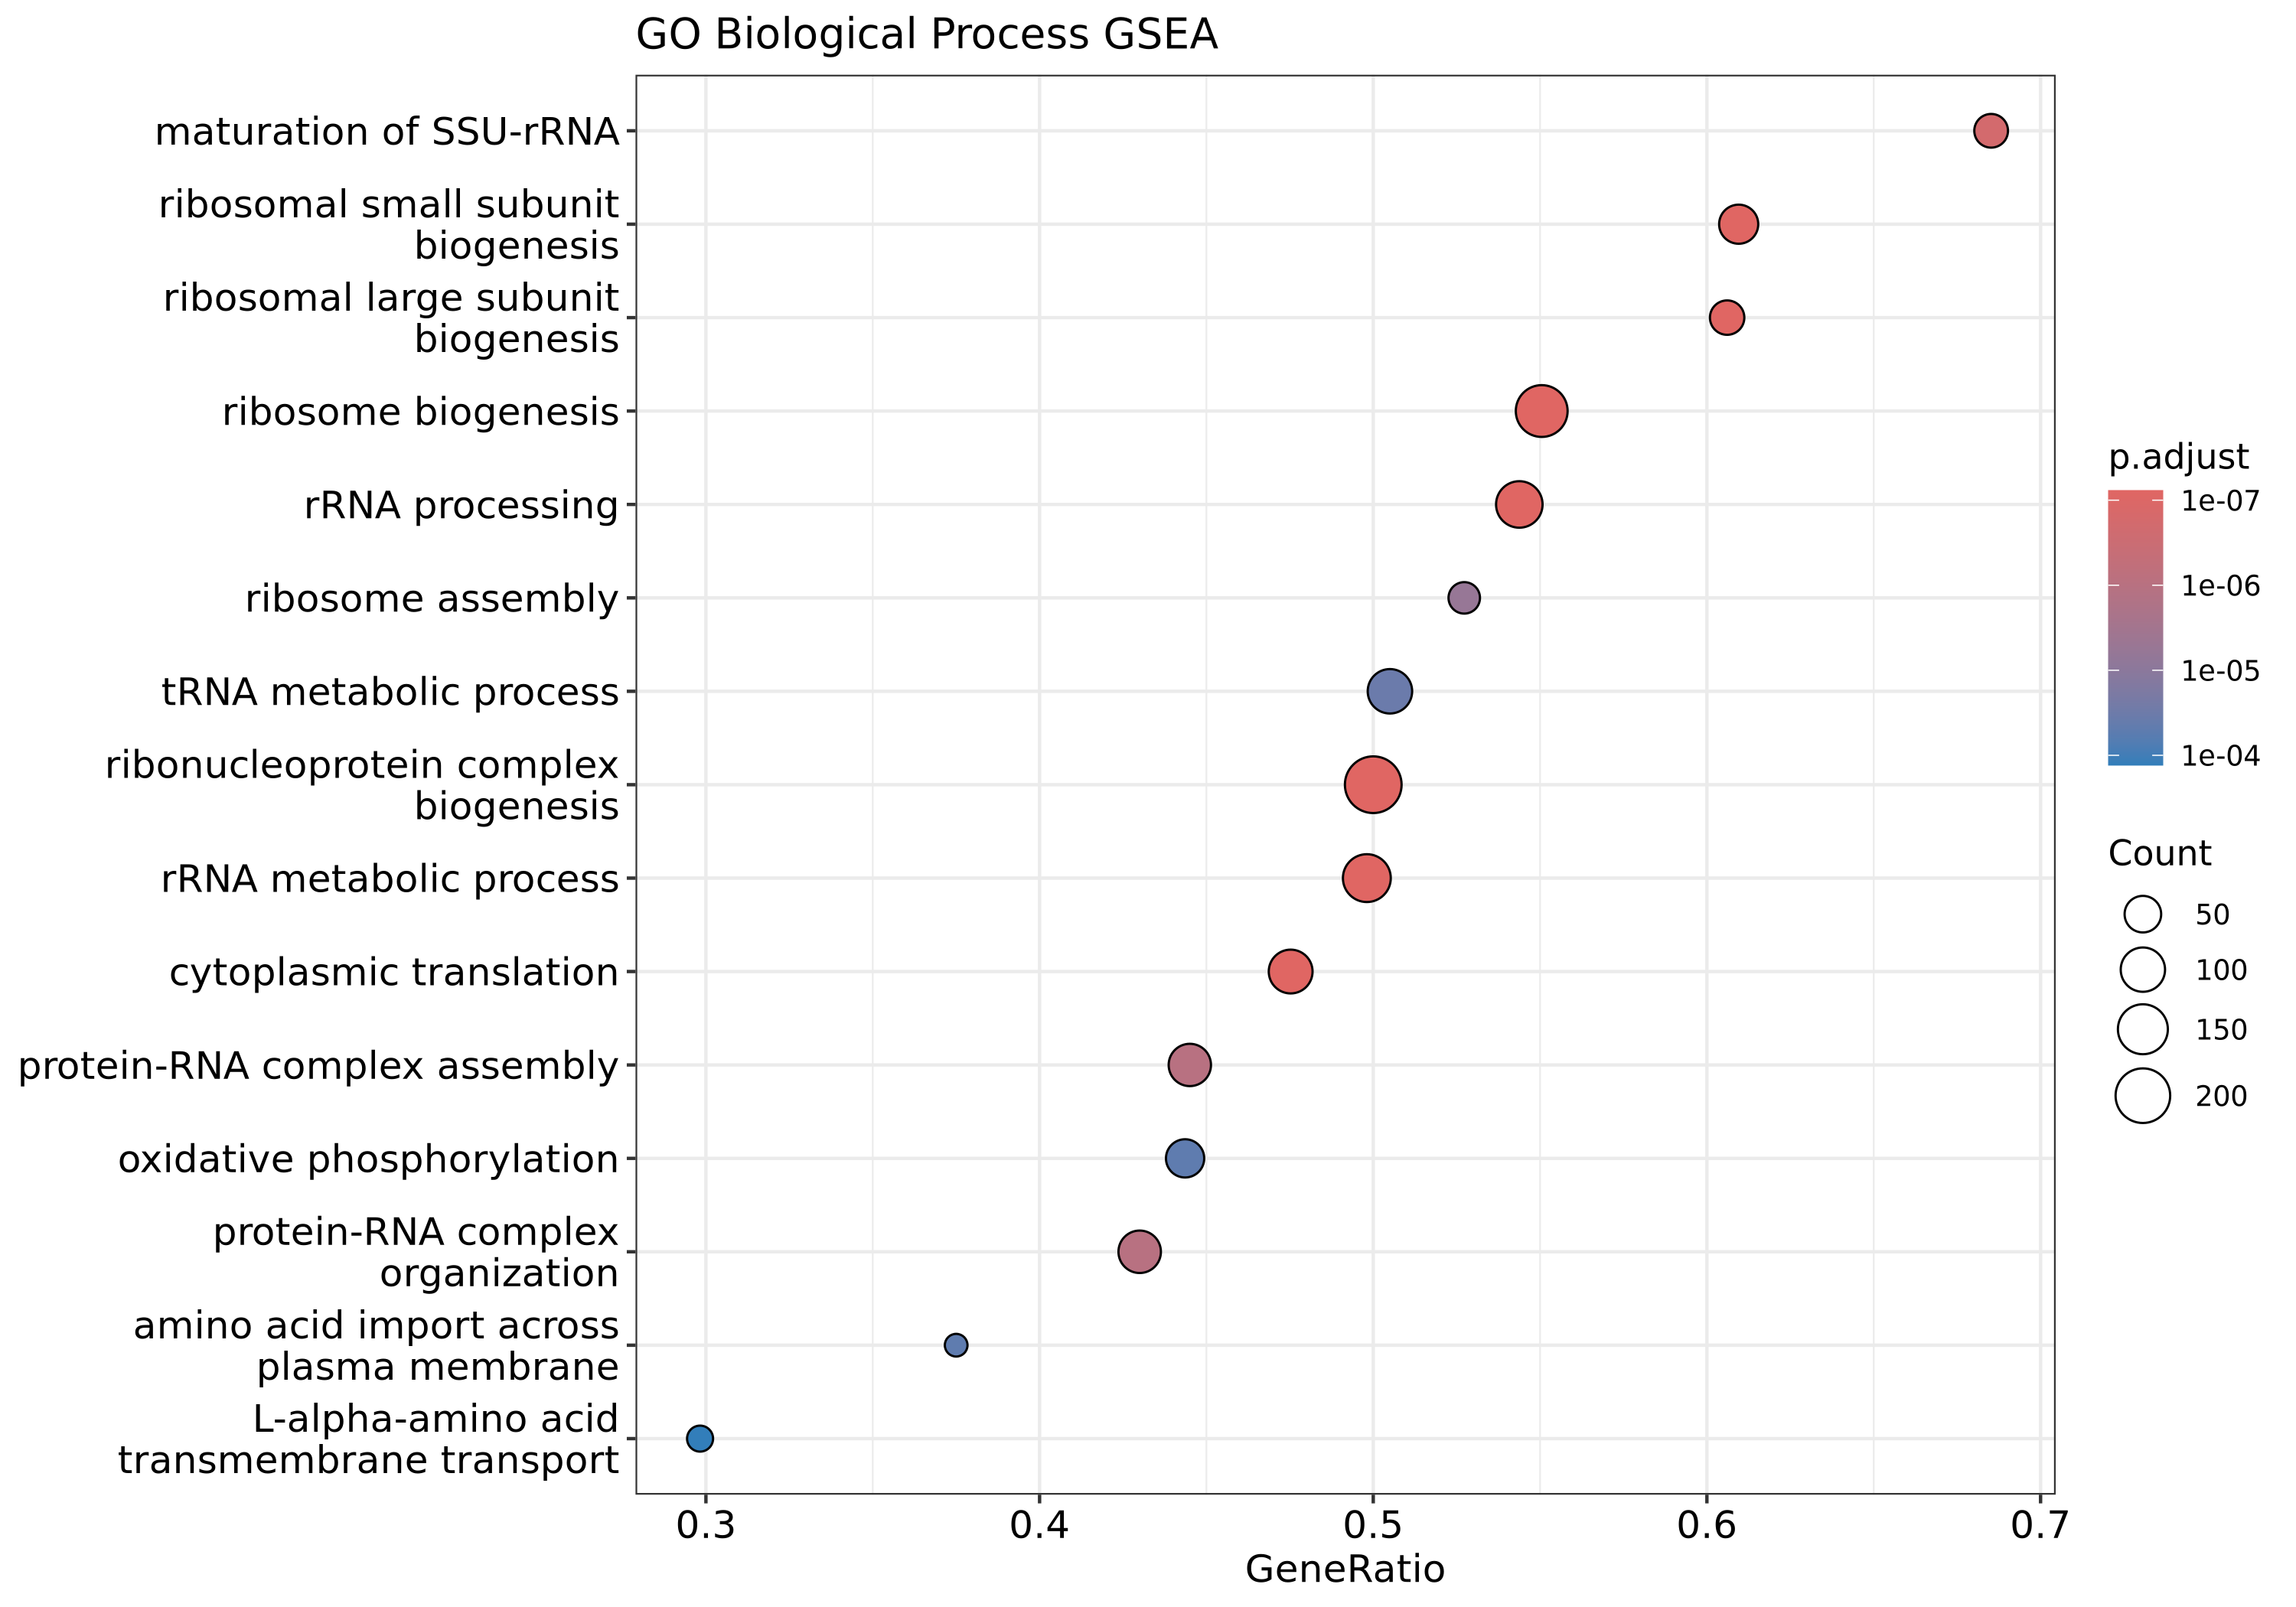

Data behind this chart, as committed beside it:
ID	Description	setSize	enrichmentScore	NES	pvalue	p.adjust	qvalue	rank	leading_edge	core_enrichment
GO:0042274	ribosomal small subunit biogenesis	105	0.6858	2.919	1e-10	7.70571428571429e-08	6.78496240601504e-08	2536	tags=61%, list=18%, signal=50%	6233/6206/6227/6208/6203/6217/6223/6207/…
GO:0002181	cytoplasmic translation	202	0.6066	2.815	1e-10	7.70571428571429e-08	6.78496240601504e-08	2291	tags=48%, list=16%, signal=40%	6129/6233/6231/6206/6144/6160/6227/6168/…
GO:0042254	ribosome biogenesis	307	0.5747	2.795	1e-10	7.70571428571429e-08	6.78496240601504e-08	3335	tags=55%, list=24%, signal=43%	6129/6233/6206/6227/6208/6203/6217/6223/…
GO:0042273	ribosomal large subunit biogenesis	66	0.6739	2.652	1e-10	7.70571428571429e-08	6.78496240601504e-08	2450	tags=61%, list=17%, signal=50%	6129/10969/3692/4869/23212/51187/54680/8…
GO:0006364	rRNA processing	217	0.5634	2.639	1e-10	7.70571428571429e-08	6.78496240601504e-08	3316	tags=54%, list=23%, signal=42%	6129/6227/6208/6217/6223/10969/3692/1052…
GO:0022613	ribonucleoprotein complex biogenesis	450	0.5219	2.625	1e-10	7.70571428571429e-08	6.78496240601504e-08	3414	tags=50%, list=24%, signal=39%	6129/6233/6206/6636/6227/6208/6203/3327/…
GO:0016072	rRNA metabolic process	261	0.515	2.46	1e-10	7.70571428571429e-08	6.78496240601504e-08	3316	tags=50%, list=23%, signal=39%	6129/6227/6208/6217/6223/10969/3692/1052…
GO:0030490	maturation of SSU-rRNA	54	0.6711	2.562	2.71850960414551e-10	1.83295510059511e-07	1.61393622814534e-07	3316	tags=69%, list=23%, signal=53%	6227/6208/6217/6223/57647/10885/23212/51…
GO:0022618	protein-RNA complex assembly	191	0.458	2.117	1.63623462531446e-09	9.80649952105131e-07	8.6347258823612e-07	3392	tags=45%, list=24%, signal=34%	6636/6208/3327/8683/6223/3692/11171/3921…
GO:0071826	protein-RNA complex organization	200	0.4438	2.068	1.88910340270082e-09	1.01898237541682e-06	8.9722468978801e-07	3392	tags=43%, list=24%, signal=33%	6636/6208/3327/8683/6223/3692/11171/3921…
GO:0042255	ribosome assembly	55	0.6411	2.451	1.21489408614224e-08	5.95739881877388e-06	5.24555226475962e-06	2121	tags=53%, list=15%, signal=45%	6208/6223/708/3692/3921/64745/57647/4869…
GO:0006399	tRNA metabolic process	200	0.4187	1.951	7.85916957119004e-08	3.53269672224992e-05	3.11057658817627e-05	4100	tags=50%, list=29%, signal=36%	2926/4677/2617/51520/80324/3376/25940/16…
GO:0089718	amino acid import across plasma membrane	40	0.6721	2.406	1.25632046400362e-07	5.11482165316851e-05	4.50365421600927e-05	938	tags=38%, list=7%, signal=35%	6510/84889/23657/6520/92745/8140/6542/81…
GO:0006119	oxidative phosphorylation	133	0.4782	2.094	1.32753991739635e-07	5.11482165316851e-05	4.50365421600927e-05	3481	tags=44%, list=25%, signal=34%	4697/205/1337/1350/54205/1347/515/4708/1…
GO:1902475	L-alpha-amino acid transmembrane transpo…	57	0.5929	2.275	3.62566324460247e-07	0.0001304	0.0001148	938	tags=30%, list=7%, signal=28%	6510/84889/23657/6520/92745/8140/6542/81…
GO:0042773	ATP synthesis coupled electron transport	89	0.5288	2.205	5.43376235374264e-07	0.0001724	0.0001518	2542	tags=40%, list=18%, signal=33%	4697/1337/1350/54205/1347/4708/1327/4712…
GO:0042775	mitochondrial ATP synthesis coupled elec…	89	0.5288	2.205	5.43376235374264e-07	0.0001724	0.0001518	2542	tags=40%, list=18%, signal=33%	4697/1337/1350/54205/1347/4708/1327/4712…
GO:0140053	mitochondrial gene expression	169	0.4309	1.959	7.19554985075531e-07	0.0002156	0.0001899	4382	tags=51%, list=31%, signal=36%	81892/2617/51021/80324/708/54460/29088/1…
GO:0022900	electron transport chain	110	0.4851	2.074	7.93656116828085e-07	0.0002253	0.0001984	2590	tags=35%, list=18%, signal=29%	4697/1337/1350/54205/1347/4708/1327/1051…
GO:0000470	maturation of LSU-rRNA	26	0.7297	2.371	1.29761551655514e-06	0.0003201	0.0002819	3120	tags=73%, list=22%, signal=57%	6129/3692/54680/84154/23246/84549/79707/…
GO:0000462	maturation of SSU-rRNA from tricistronic…	35	0.6524	2.247	1.26292457301242e-06	0.0003201	0.0002819	3190	tags=63%, list=23%, signal=49%	6227/6217/6223/57647/23212/27340/55720/9…
GO:0022904	respiratory electron transport chain	102	0.4969	2.114	1.31832483526481e-06	0.0003201	0.0002819	2542	tags=37%, list=18%, signal=31%	4697/1337/1350/54205/1347/4708/1327/1051…
GO:0031109	microtubule polymerization or depolymeri…	137	-0.4181	-1.948	1.39911171163556e-06	0.0003201	0.0002819	1372	tags=30%, list=10%, signal=27%	22911/2801/10048/27175/121441/11076/8874…
GO:0007051	spindle organization	200	-0.3687	-1.809	1.42427160944982e-06	0.0003201	0.0002819	3227	tags=35%, list=23%, signal=27%	54930/2959/26112/10844/80254/26065/10636…
GO:0000460	maturation of 5.8S rRNA	34	0.6706	2.302	1.70683978671089e-06	0.0003683	0.0003243	3120	tags=65%, list=22%, signal=51%	6227/3692/23212/27340/51010/23246/65095/…
GO:0048285	organelle fission	414	-0.2991	-1.574	2.00088018975838e-06	0.0004151	0.0003655	2783	tags=29%, list=20%, signal=24%	54361/1027/81565/701/54708/10018/11022/1…
GO:0019646	aerobic electron transport chain	82	0.513	2.111	2.38787365378573e-06	0.000477	0.00042	2542	tags=38%, list=18%, signal=31%	4697/1337/1350/54205/1347/4708/1327/4712…
GO:0009260	ribonucleotide biosynthetic process	155	0.4252	1.916	2.51989222276411e-06	0.0004787	0.0004215	3481	tags=43%, list=25%, signal=32%	4522/205/54963/5198/515/159/518/4708/506…
GO:0000377	RNA splicing, via transesterification re…	294	0.3618	1.754	2.66230766812263e-06	0.0004787	0.0004215	3514	tags=36%, list=25%, signal=28%	6636/9588/8683/3312/708/9904/11171/4670/…
GO:0000398	mRNA splicing, via spliceosome	294	0.3618	1.754	2.66230766812263e-06	0.0004787	0.0004215	3514	tags=36%, list=25%, signal=28%	6636/9588/8683/3312/708/9904/11171/4670/…
GO:0009451	RNA modification	161	0.4192	1.898	3.02642088690371e-06	0.0005232	0.0004607	4100	tags=49%, list=29%, signal=35%	6636/80324/3182/51726/6635/54502/6632/54…
GO:0044283	small molecule biosynthetic process	452	0.3267	1.644	3.20102852660328e-06	0.0005232	0.0004607	2519	tags=27%, list=18%, signal=23%	22929/29968/2950/6307/23516/4522/54206/3…
GO:0000280	nuclear division	371	-0.3113	-1.634	3.11717991178608e-06	0.0005232	0.0004607	2783	tags=29%, list=20%, signal=24%	54361/1027/81565/701/10018/11022/128866/…
GO:0003333	amino acid transmembrane transport	78	0.5243	2.131	3.47737811644262e-06	0.0005359	0.0004719	938	tags=24%, list=7%, signal=23%	6510/84889/23657/117247/6520/92745/8140/…
GO:0141188	nucleic acid catabolic process	340	0.3471	1.702	3.46819841972157e-06	0.0005359	0.0004719	2815	tags=32%, list=20%, signal=27%	81892/79727/5436/2926/65123/26135/708/97…
GO:0000375	RNA splicing, via transesterification re…	298	0.3618	1.758	3.66318396244149e-06	0.0005489	0.0004833	3514	tags=36%, list=25%, signal=28%	6636/9588/8683/3312/708/9904/11171/4670/…
GO:0007059	chromosome segregation	395	-0.3044	-1.601	4.62092265806345e-06	0.0006737	0.0005932	3292	tags=33%, list=23%, signal=26%	2491/83903/101928601/55844/54930/2959/26…
GO:0007018	microtubule-based movement	337	-0.3144	-1.646	5.81057702358542e-06	0.0008248	0.0007262	2477	tags=27%, list=18%, signal=23%	585/57728/3622/10112/9928/83658/29105/11…
GO:0043248	proteasome assembly	15	0.7878	2.22	6.40954212356744e-06	0.0008865	0.0007806	1297	tags=60%, list=9%, signal=55%	23392/5693/51633/5717/7979/84262/51371/1…
GO:0006417	regulation of translation	349	0.3398	1.669	6.6458248197229e-06	0.0008962	0.0007891	2718	tags=31%, list=19%, signal=26%	1612/116496/79727/468/5436/6134/2597/786…
GO:0006401	RNA catabolic process	320	0.3487	1.702	6.81725769137725e-06	0.0008969	0.0007897	2796	tags=32%, list=20%, signal=26%	81892/79727/5436/2926/65123/26135/708/97…
GO:0060271	cilium assembly	322	-0.3104	-1.624	7.04226275852722e-06	0.0009044	0.0007964	2322	tags=30%, list=16%, signal=26%	80127/317662/1756/84984/10233/79867/9657…
GO:0007052	mitotic spindle organization	133	-0.4088	-1.902	7.43830212195209e-06	0.0009331	0.0008216	2433	tags=32%, list=17%, signal=26%	332/4751/256364/1213/24137/83540/2801/38…
GO:0006397	mRNA processing	466	0.3163	1.595	8.30559278910184e-06	0.001018	0.0008965	3514	tags=34%, list=25%, signal=26%	6636/9588/2926/8683/3312/80324/708/9904/…
GO:0000466	maturation of 5.8S rRNA from tricistroni…	23	0.7217	2.28	8.54061590793578e-06	0.001023	0.000901	3057	tags=70%, list=22%, signal=55%	6227/23212/27340/51010/23246/65095/23404…
GO:0140014	mitotic nuclear division	256	-0.3376	-1.72	8.72638710248364e-06	0.001023	0.000901	2768	tags=31%, list=20%, signal=26%	1027/81565/701/128866/90417/9918/1063/81…
GO:0098813	nuclear chromosome segregation	290	-0.3209	-1.658	9.11921376570187e-06	0.001047	0.0009215	2716	tags=31%, list=19%, signal=25%	701/128866/90417/23353/9918/1063/1894/81…
GO:0000281	mitotic cytokinesis	95	-0.4463	-1.956	1.10278650293212e-05	0.00119	0.001048	2691	tags=39%, list=19%, signal=32%	128866/55763/1894/128239/65125/585/332/1…
GO:1902850	microtubule cytoskeleton organization in…	162	-0.3877	-1.845	1.10087553647566e-05	0.00119	0.001048	2433	tags=31%, list=17%, signal=26%	332/4751/256364/983/1213/24137/83540/280…
GO:0044782	cilium organization	346	-0.3085	-1.625	1.0772492723467e-05	0.00119	0.001048	2478	tags=25%, list=18%, signal=21%	27077/585/57728/983/29105/11127/90416/48…
GO:0046390	ribose phosphate biosynthetic process	160	0.4013	1.822	1.18672375192358e-05	0.001255	0.001105	3481	tags=41%, list=25%, signal=31%	4522/205/54963/5198/515/159/518/4708/506…
GO:0000966	RNA 5'-end processing	37	0.6194	2.162	1.27933181591957e-05	0.001302	0.001146	3294	tags=57%, list=23%, signal=44%	6636/6635/10940/6632/27340/6637/6628/468…
GO:1905508	protein localization to microtubule orga…	39	-0.5835	-2.114	1.27342681641942e-05	0.001302	0.001146	2063	tags=44%, list=15%, signal=37%	55722/27185/64770/140691/23636/9727/1453…
GO:0006520	amino acid metabolic process	218	0.3764	1.762	1.35767687933236e-05	0.001356	0.001194	2638	tags=32%, list=19%, signal=27%	22929/29968/4522/23657/468/84842/4677/64…
GO:0045727	positive regulation of translation	143	0.425	1.891	1.45255205562083e-05	0.001425	0.001254	2374	tags=33%, list=17%, signal=28%	116496/79727/5436/27230/708/80336/3692/4…
GO:0000463	maturation of LSU-rRNA from tricistronic…	16	0.7807	2.21	1.72888054188156e-05	0.001636	0.001441	2133	tags=75%, list=15%, signal=64%	6129/54680/84154/23246/79707/55003/28585…
GO:0032543	mitochondrial translation	130	0.4283	1.879	1.71830119683332e-05	0.001636	0.001441	4264	tags=50%, list=30%, signal=35%	2617/51021/708/54460/29088/10884/65008/2…
GO:0008380	RNA splicing	434	0.3175	1.597	2.30362231312462e-05	0.002142	0.001886	3427	tags=32%, list=24%, signal=25%	6231/6636/9588/2926/8683/3312/6207/80324…
GO:0034655	nucleobase-containing compound catabolic…	495	0.3031	1.54	2.42159011626581e-05	0.002214	0.001949	2861	tags=29%, list=20%, signal=24%	81892/79727/4860/7345/5436/2926/65123/18…
GO:0042026	protein refolding	23	0.7046	2.226	2.59386557523008e-05	0.002332	0.002053	1380	tags=43%, list=10%, signal=39%	3309/3329/3313/3312/10294/55466/3301/237…
... 159 more rows
